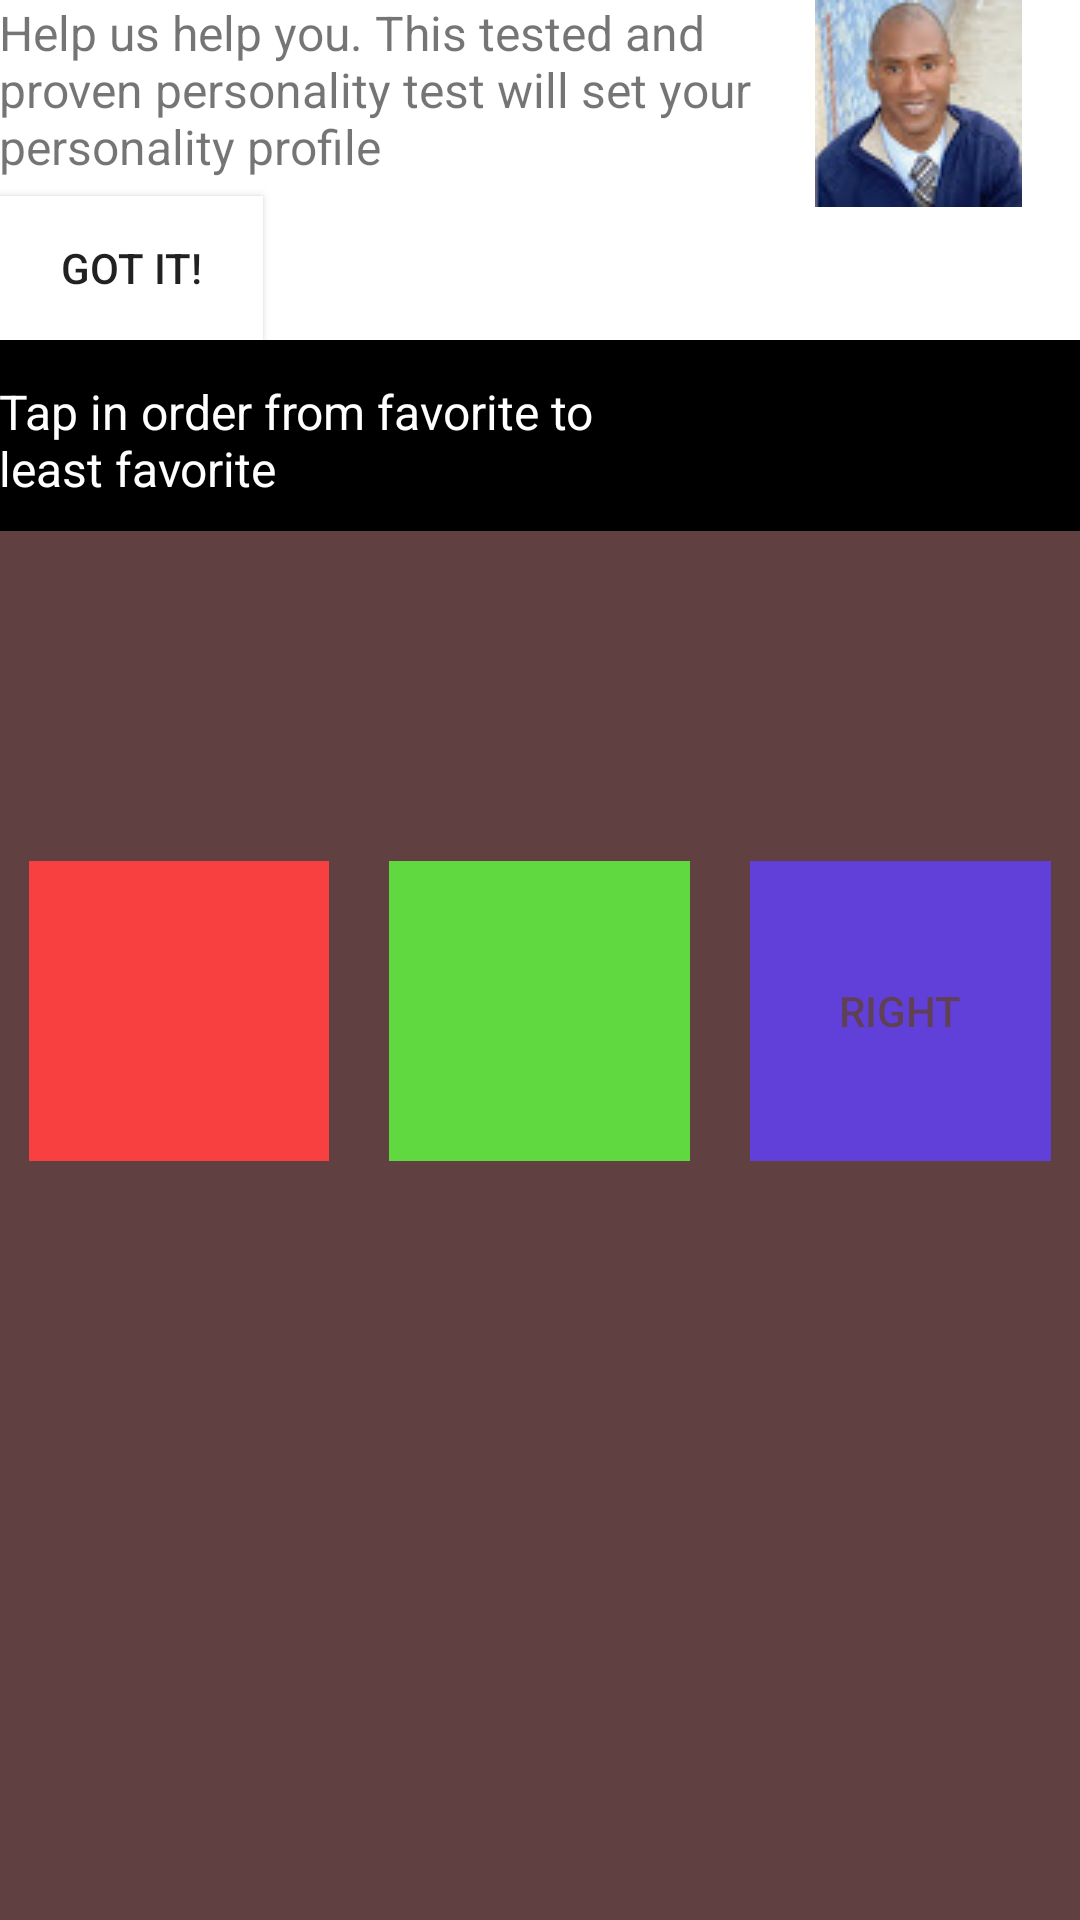

Layout XML and referenced resources for this Android screen:
<!-- AndroidManifest.xml: application theme AppTheme -->
<!-- res/layout/activity_color_test_1.xml -->
<RelativeLayout xmlns:android="http://schemas.android.com/apk/res/android"
    xmlns:tools="http://schemas.android.com/tools"
    android:layout_width="match_parent"
    android:layout_height="match_parent"
    android:background="#000000"
    android:paddingBottom="@dimen/activity_vertical_margin"
    android:paddingLeft="@dimen/activity_horizontal_margin"
    android:paddingRight="@dimen/activity_horizontal_margin"
    android:paddingTop="@dimen/activity_vertical_margin"
    tools:context="com.discotech.android.activity.DebugLauncher" >

    <LinearLayout
        android:layout_width="fill_parent"
        android:layout_height="wrap_content"
        android:orientation="vertical" >

        <LinearLayout
            android:layout_width="match_parent"
            android:layout_height="wrap_content"
            android:background="#ffffff"
            android:orientation="vertical" >

            <LinearLayout
                android:layout_width="match_parent"
                android:layout_height="75dp"
                android:background="#ffffff" >

                <TextView
                    android:layout_width="0dp"
                    android:layout_height="wrap_content"
                    android:layout_marginTop="0dp"
                    android:layout_weight=".70"
                    android:textSize="16sp"
                    android:text="Help us help you. This tested and proven personality test will set your personality profile" />

                <ImageView
                    android:id="@+id/btn_upload_photo2"
                    android:layout_width="0dp"
                    android:layout_height="wrap_content"
                    android:layout_weight=".30"
                    android:src="@drawable/icon_t" />
            </LinearLayout>

            <Button
                android:id="@+id/btnOK"
                android:layout_width="wrap_content"
                android:layout_height="wrap_content"
                android:layout_marginTop="-10dp"
                android:text="Got it!"
                android:onClick="onBtnOK"
                android:background="#ffffff"
                 />
        </LinearLayout>

        <TextView
            android:layout_width="200dp"
            android:layout_height="wrap_content"
            android:paddingBottom="10dip"
            android:paddingTop="13dp"
            android:text="Tap in order from favorite to least favorite"
            android:textColor="#ffffff"
            android:textSize="16dp" />

        <RelativeLayout
            android:layout_width="match_parent"
            android:layout_height="match_parent" >

            <LinearLayout
                android:layout_width="fill_parent"
                android:layout_height="wrap_content"
                android:layout_marginTop="100dp"
                android:orientation="vertical" >

                <LinearLayout
                    android:layout_width="match_parent"
                    android:layout_height="wrap_content" >

                    <Button
                        android:id="@+id/btnLeft"
                        android:layout_width="0dp"
                        android:layout_height="100dp"
                        android:layout_margin="10dp"
                        android:layout_weight=".33"
                        android:background="#ff0000"
                        android:onClick="onBtnLeft"
                        />

                    <Button
                        android:id="@+id/btnMiddle"
                        android:layout_width="0dp"
                        android:layout_height="100dp"
                        android:layout_margin="10dp"
                        android:layout_weight=".33"
                        android:background="#00ff00"
                        android:onClick="onBtnMiddle"
                         />

                    <Button
                        android:id="@+id/btnRight"
                        android:layout_width="0dp"
                        android:layout_height="100dp"
                        android:layout_margin="10dp"
                        android:layout_weight=".33"
                        android:background="#0000ff"
                        android:onClick="onBtnRight"
                        android:text="right" />
                </LinearLayout>
            </LinearLayout>
            <RelativeLayout
        android:id="@+id/transparentOverlay"
        android:layout_width="match_parent"
        android:layout_height="match_parent"
        android:background="#66f0a0a0" />
        </RelativeLayout>
    </LinearLayout>

</RelativeLayout>
<!-- resources referenced by this layout -->
<resources>
  <!-- drawable icon_t: png bitmap (drawable-mdpi, 13062 bytes) -->
</resources>
